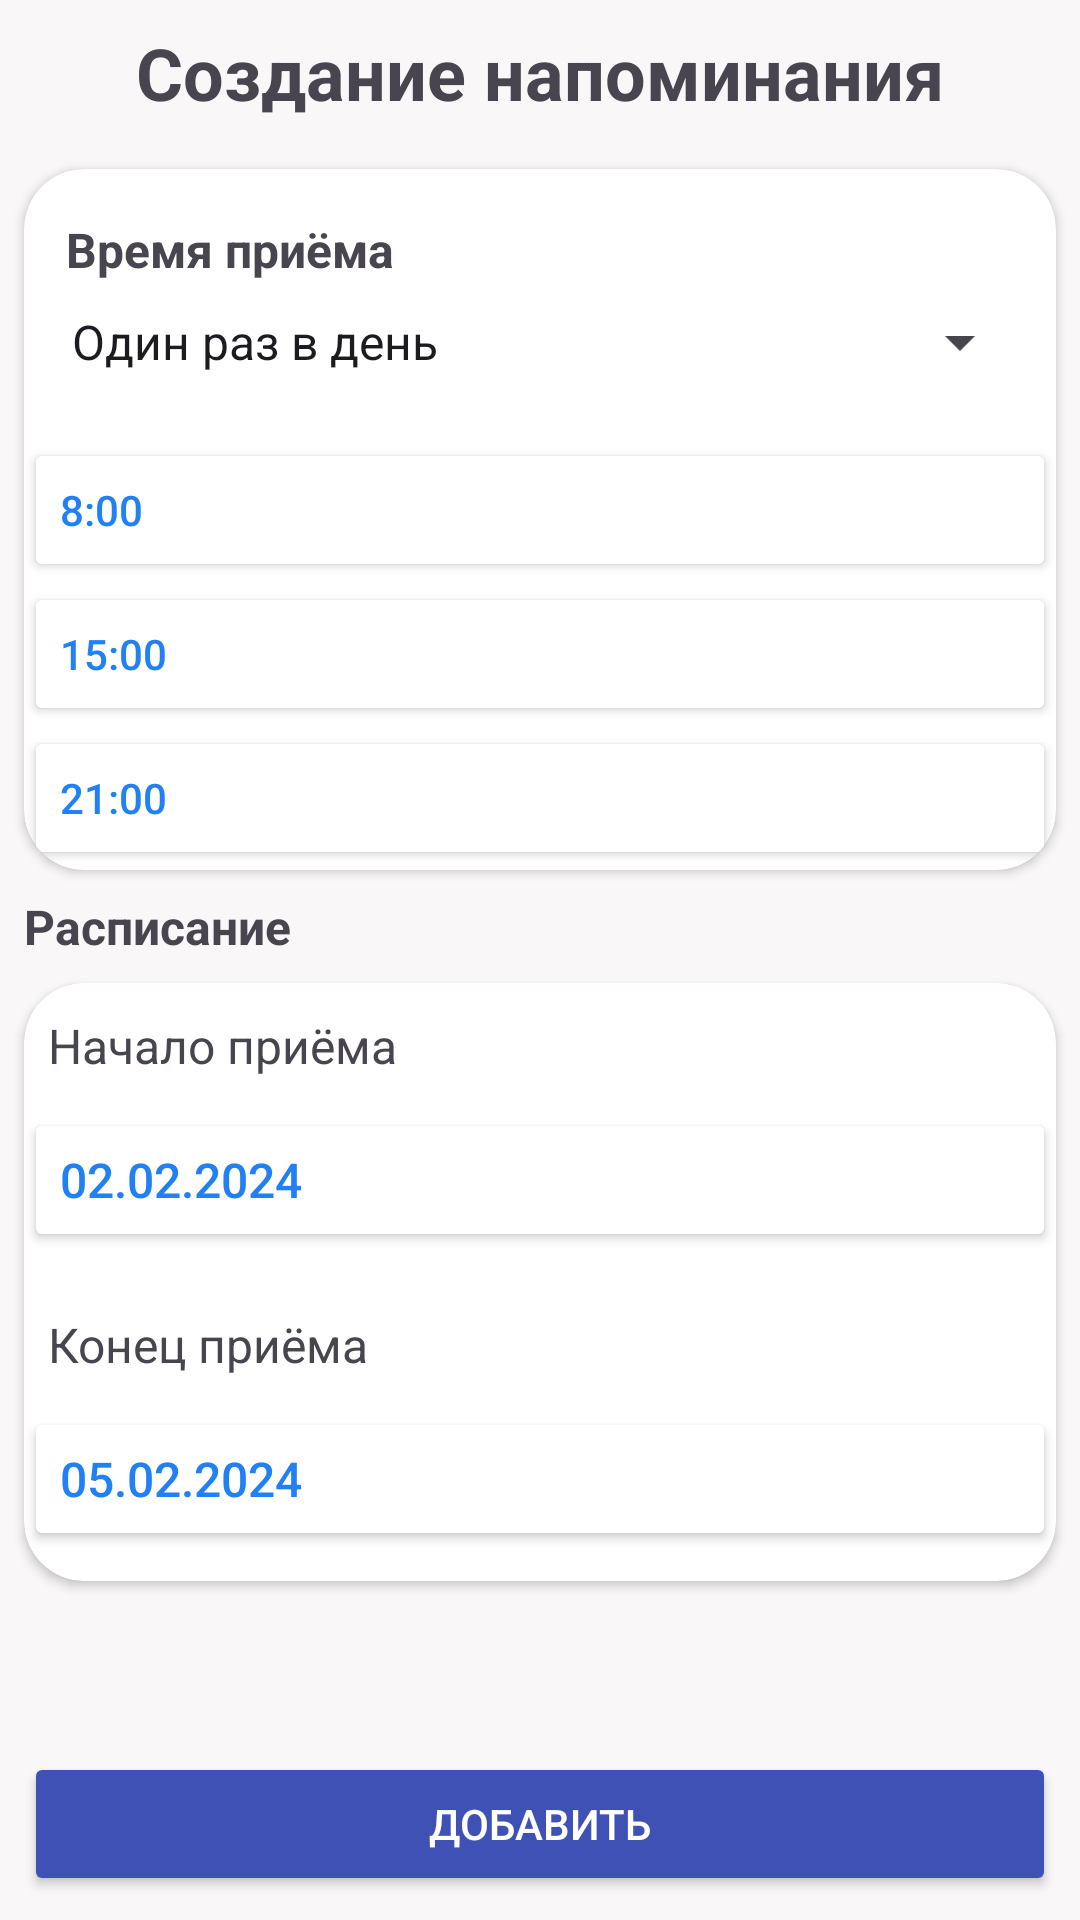

Layout XML and referenced resources for this Android screen:
<!-- AndroidManifest.xml: application theme Theme.My_first_aid_kit -->
<!-- res/layout/fragment_reminder.xml -->
<?xml version="1.0" encoding="utf-8"?>
<androidx.constraintlayout.widget.ConstraintLayout xmlns:android="http://schemas.android.com/apk/res/android"
    xmlns:app="http://schemas.android.com/apk/res-auto"
    xmlns:tools="http://schemas.android.com/tools"
    android:id="@+id/frameLayout9"
    android:layout_width="match_parent"
    android:layout_height="match_parent"
    android:background="@color/secondaryColor1"
    tools:context=".screen.addReminder.FragmentReminder">

    <TextView
        android:id="@+id/textView10"
        android:layout_width="0dp"
        android:layout_height="wrap_content"
        android:layout_marginTop="8dp"
        android:text="Создание напоминания"
        android:textAlignment="center"
        android:textSize="24sp"
        android:textStyle="bold"
        app:layout_constraintEnd_toEndOf="parent"
        app:layout_constraintStart_toStartOf="parent"
        app:layout_constraintTop_toTopOf="parent" />

    <androidx.cardview.widget.CardView
        android:id="@+id/cardView"
        android:layout_width="0dp"
        android:layout_height="wrap_content"
        android:layout_marginStart="8dp"
        android:layout_marginTop="16dp"
        android:layout_marginEnd="8dp"
        android:backgroundTint="@color/mainColor"
        app:cardCornerRadius="20dp"
        app:layout_constraintEnd_toEndOf="parent"
        app:layout_constraintStart_toStartOf="parent"
        app:layout_constraintTop_toBottomOf="@+id/textView10">

        <LinearLayout
            android:layout_width="match_parent"
            android:layout_height="match_parent"
            android:orientation="vertical">

            <TextView
                android:id="@+id/textView12"
                android:layout_width="wrap_content"
                android:layout_height="wrap_content"
                android:layout_marginStart="14dp"
                android:layout_marginTop="16dp"
                android:text="Время приёма"
                android:textSize="16sp"
                android:textStyle="bold" />

            <Spinner
                android:id="@+id/spinnerTime"
                android:layout_width="match_parent"
                android:layout_height="wrap_content"
                android:layout_marginStart="8dp"
                android:layout_marginTop="8dp"
                android:layout_marginEnd="8dp"
                android:entries="@array/periodicity" />

            <Button
                android:id="@+id/btnTime1"
                android:layout_width="match_parent"
                android:layout_height="wrap_content"
                android:layout_marginTop="20dp"
                android:backgroundTint="@color/mainColor"
                android:text="8:00"
                android:textAlignment="viewStart"
                android:textColor="@color/blue2" />

            <Button
                android:id="@+id/btnTime2"
                android:layout_width="match_parent"
                android:layout_height="wrap_content"
                android:backgroundTint="@color/mainColor"
                android:text="15:00"
                android:textAlignment="viewStart"
                android:textColor="@color/blue2" />

            <Button
                android:id="@+id/btnTime3"
                android:layout_width="match_parent"
                android:layout_height="wrap_content"
                android:backgroundTint="@color/mainColor"
                android:text="21:00"
                android:textAlignment="viewStart"
                android:textColor="@color/blue2" />
        </LinearLayout>
    </androidx.cardview.widget.CardView>

    <androidx.cardview.widget.CardView
        android:layout_width="0dp"
        android:layout_height="wrap_content"
        android:backgroundTint="@color/mainColor"
        android:layout_marginStart="8dp"
        android:layout_marginTop="8dp"
        android:layout_marginEnd="8dp"
        app:cardCornerRadius="20dp"
        app:layout_constraintEnd_toEndOf="parent"
        app:layout_constraintStart_toStartOf="parent"
        app:layout_constraintTop_toBottomOf="@+id/textView16">

        <LinearLayout
            android:layout_width="match_parent"
            android:layout_height="match_parent"
            android:orientation="vertical">


            <TextView
                android:id="@+id/textView14"
                android:layout_width="match_parent"
                android:layout_height="wrap_content"
                android:layout_marginStart="8dp"
                android:layout_marginTop="10dp"
                android:layout_marginBottom="10dp"
                android:text="@string/start_accept"
                android:textSize="16sp" />

            <Button
                android:id="@+id/btnStartDate"
                android:layout_width="match_parent"
                android:layout_height="wrap_content"
                android:layout_marginBottom="10dp"
                android:backgroundTint="@color/mainColor"
                android:text="02.02.2024"
                android:textAlignment="viewStart"
                android:textColor="@color/blue2"
                android:textSize="16sp" />

            <TextView
                android:id="@+id/textView15"
                android:layout_width="match_parent"
                android:layout_height="wrap_content"
                android:layout_marginStart="8dp"
                android:layout_marginTop="10dp"
                android:layout_marginBottom="10dp"
                android:text="@string/stop_accept"
                android:textSize="16sp" />

            <Button
                android:id="@+id/btnStopDate"
                android:layout_width="match_parent"
                android:layout_height="wrap_content"
                android:layout_marginBottom="10dp"
                android:backgroundTint="@color/mainColor"
                android:text="05.02.2024"
                android:textAlignment="viewStart"
                android:textColor="@color/blue2"
                android:textSize="16sp" />

        </LinearLayout>
    </androidx.cardview.widget.CardView>

    <Button
        android:id="@+id/btnAddReminder"
        android:layout_width="0dp"
        android:layout_height="wrap_content"
        android:layout_marginStart="8dp"
        android:layout_marginEnd="8dp"
        android:layout_marginBottom="8dp"
        android:backgroundTint="@color/blue1"
        android:text="@string/add"
        android:textColor="@color/white"
        app:layout_constraintBottom_toBottomOf="parent"
        app:layout_constraintEnd_toEndOf="parent"
        app:layout_constraintStart_toStartOf="parent" />

    <TextView
        android:id="@+id/textView16"
        android:layout_width="wrap_content"
        android:layout_height="wrap_content"
        android:layout_marginStart="8dp"
        android:layout_marginTop="8dp"
        android:text="Расписание"
        android:textSize="16sp"
        android:textStyle="bold"
        app:layout_constraintStart_toStartOf="parent"
        app:layout_constraintTop_toBottomOf="@+id/cardView" />

</androidx.constraintlayout.widget.ConstraintLayout>
<!-- resources referenced by this layout -->
<resources>
  <string-array name="periodicity">
          <item>Один раз в день</item>
          <item>Дважды в день</item>
          <item>Три раза в день</item>
      </string-array>
  <color name="blue1">#3F51B5</color>
  <color name="blue2">#2180F3</color>
  <color name="mainColor">#FFFFFFFF</color>
  <color name="secondaryColor1">#F9F7F7</color>
  <color name="white">#FFFFFFFF</color>
  <string name="add">Добавить</string>
  <string name="start_accept">Начало приёма</string>
  <string name="stop_accept">Конец приёма</string>
  <style name="Theme.My_first_aid_kit" parent="Base.Theme.My_first_aid_kit" />
  <style name="Base.Theme.My_first_aid_kit" parent="Theme.Material3.DayNight.NoActionBar">
          
          
          <item name="android:windowLightStatusBar">true</item>
          <item name="android:statusBarColor">@color/mainColor</item>
      </style>
</resources>
